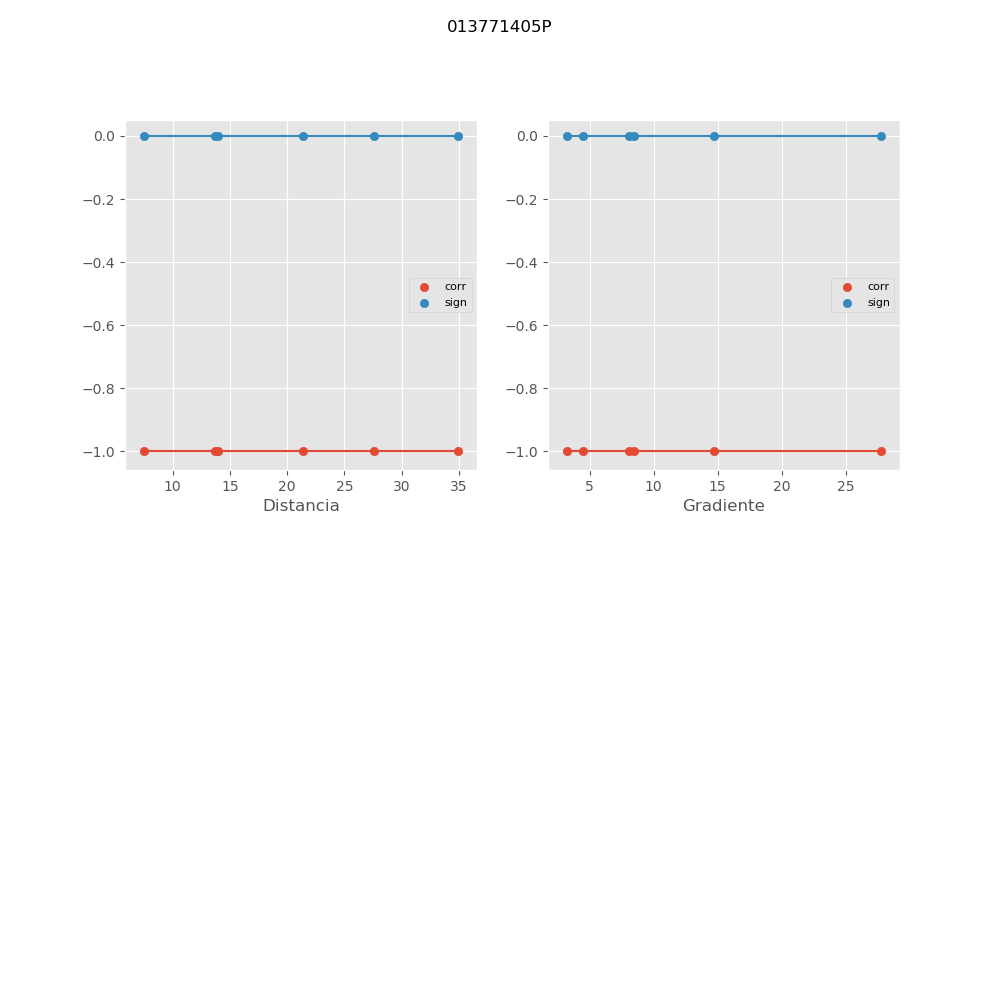

Values plotted in this chart, from the file beside it:
, mx_co, mx_di, mx_gr, mx_si
0, -1.0, 21.4, 4.44, 1.49765146413e-16
1, -1.0, 7.492, 27.76, 2.99530292826e-16
2, -1.0, 34.94, 8.479, 0.0
3, -1.0, 13.95, 8.096, 0.0
4, -1.0, 13.7, 14.69, 0.0
5, -1.0, 27.57, 3.202, 0.0
